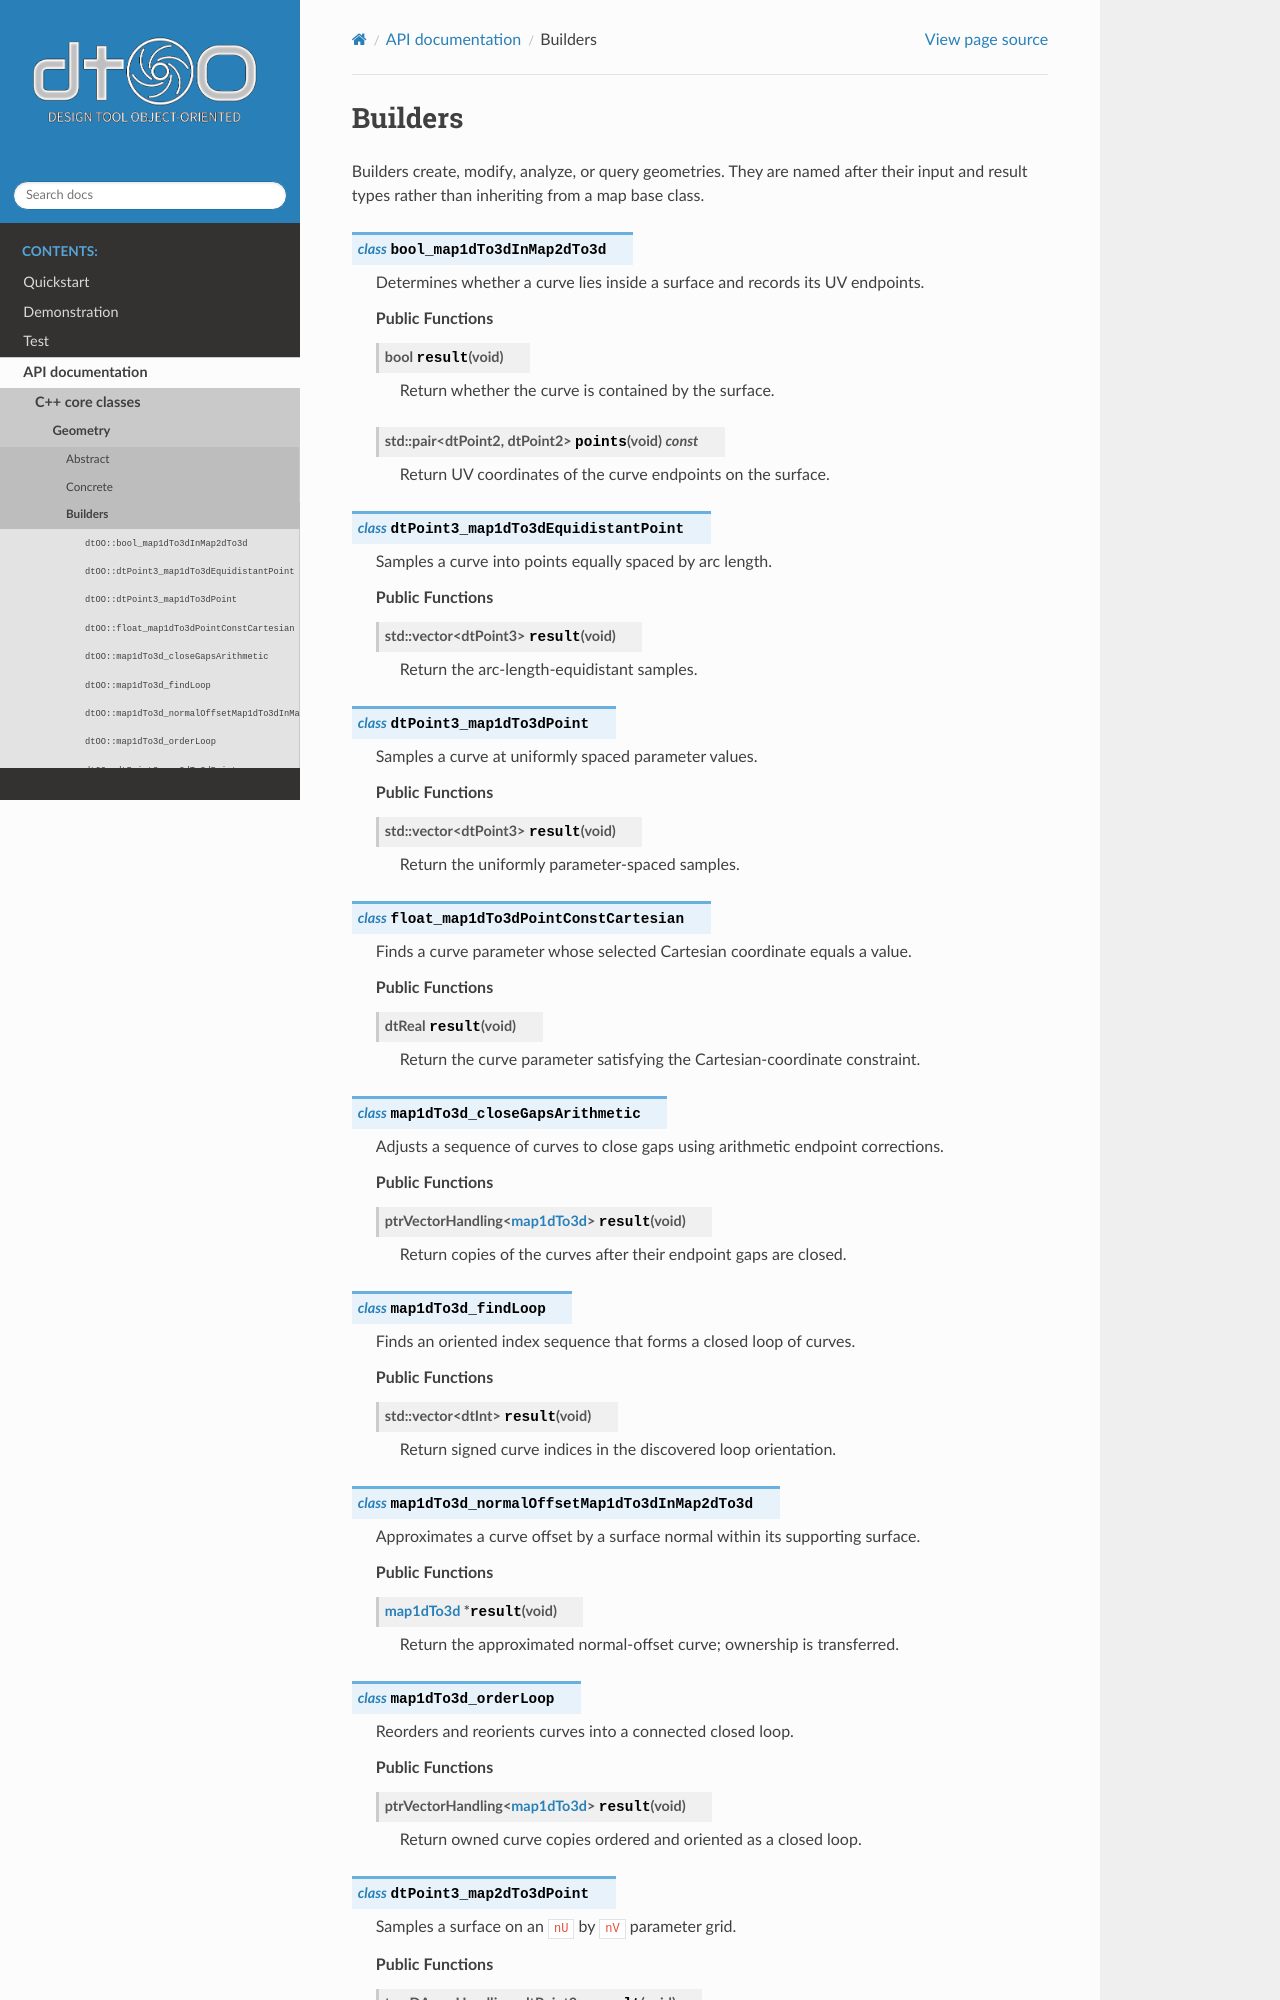

repository: ihs-ustutt/dtOO · page: analyticGeometryBuilders.html · generator: sphinx

Builders
========

Builders create, modify, analyze, or query geometries. They are named after
their input and result types rather than inheriting from a map base class.

.. doxygenclass:: dtOO::bool_map1dTo3dInMap2dTo3d
   :members:

.. doxygenclass:: dtOO::dtPoint3_map1dTo3dEquidistantPoint
   :members:

.. doxygenclass:: dtOO::dtPoint3_map1dTo3dPoint
   :members:

.. doxygenclass:: dtOO::float_map1dTo3dPointConstCartesian
   :members:

.. doxygenclass:: dtOO::map1dTo3d_closeGapsArithmetic
   :members:

.. doxygenclass:: dtOO::map1dTo3d_findLoop
   :members:
